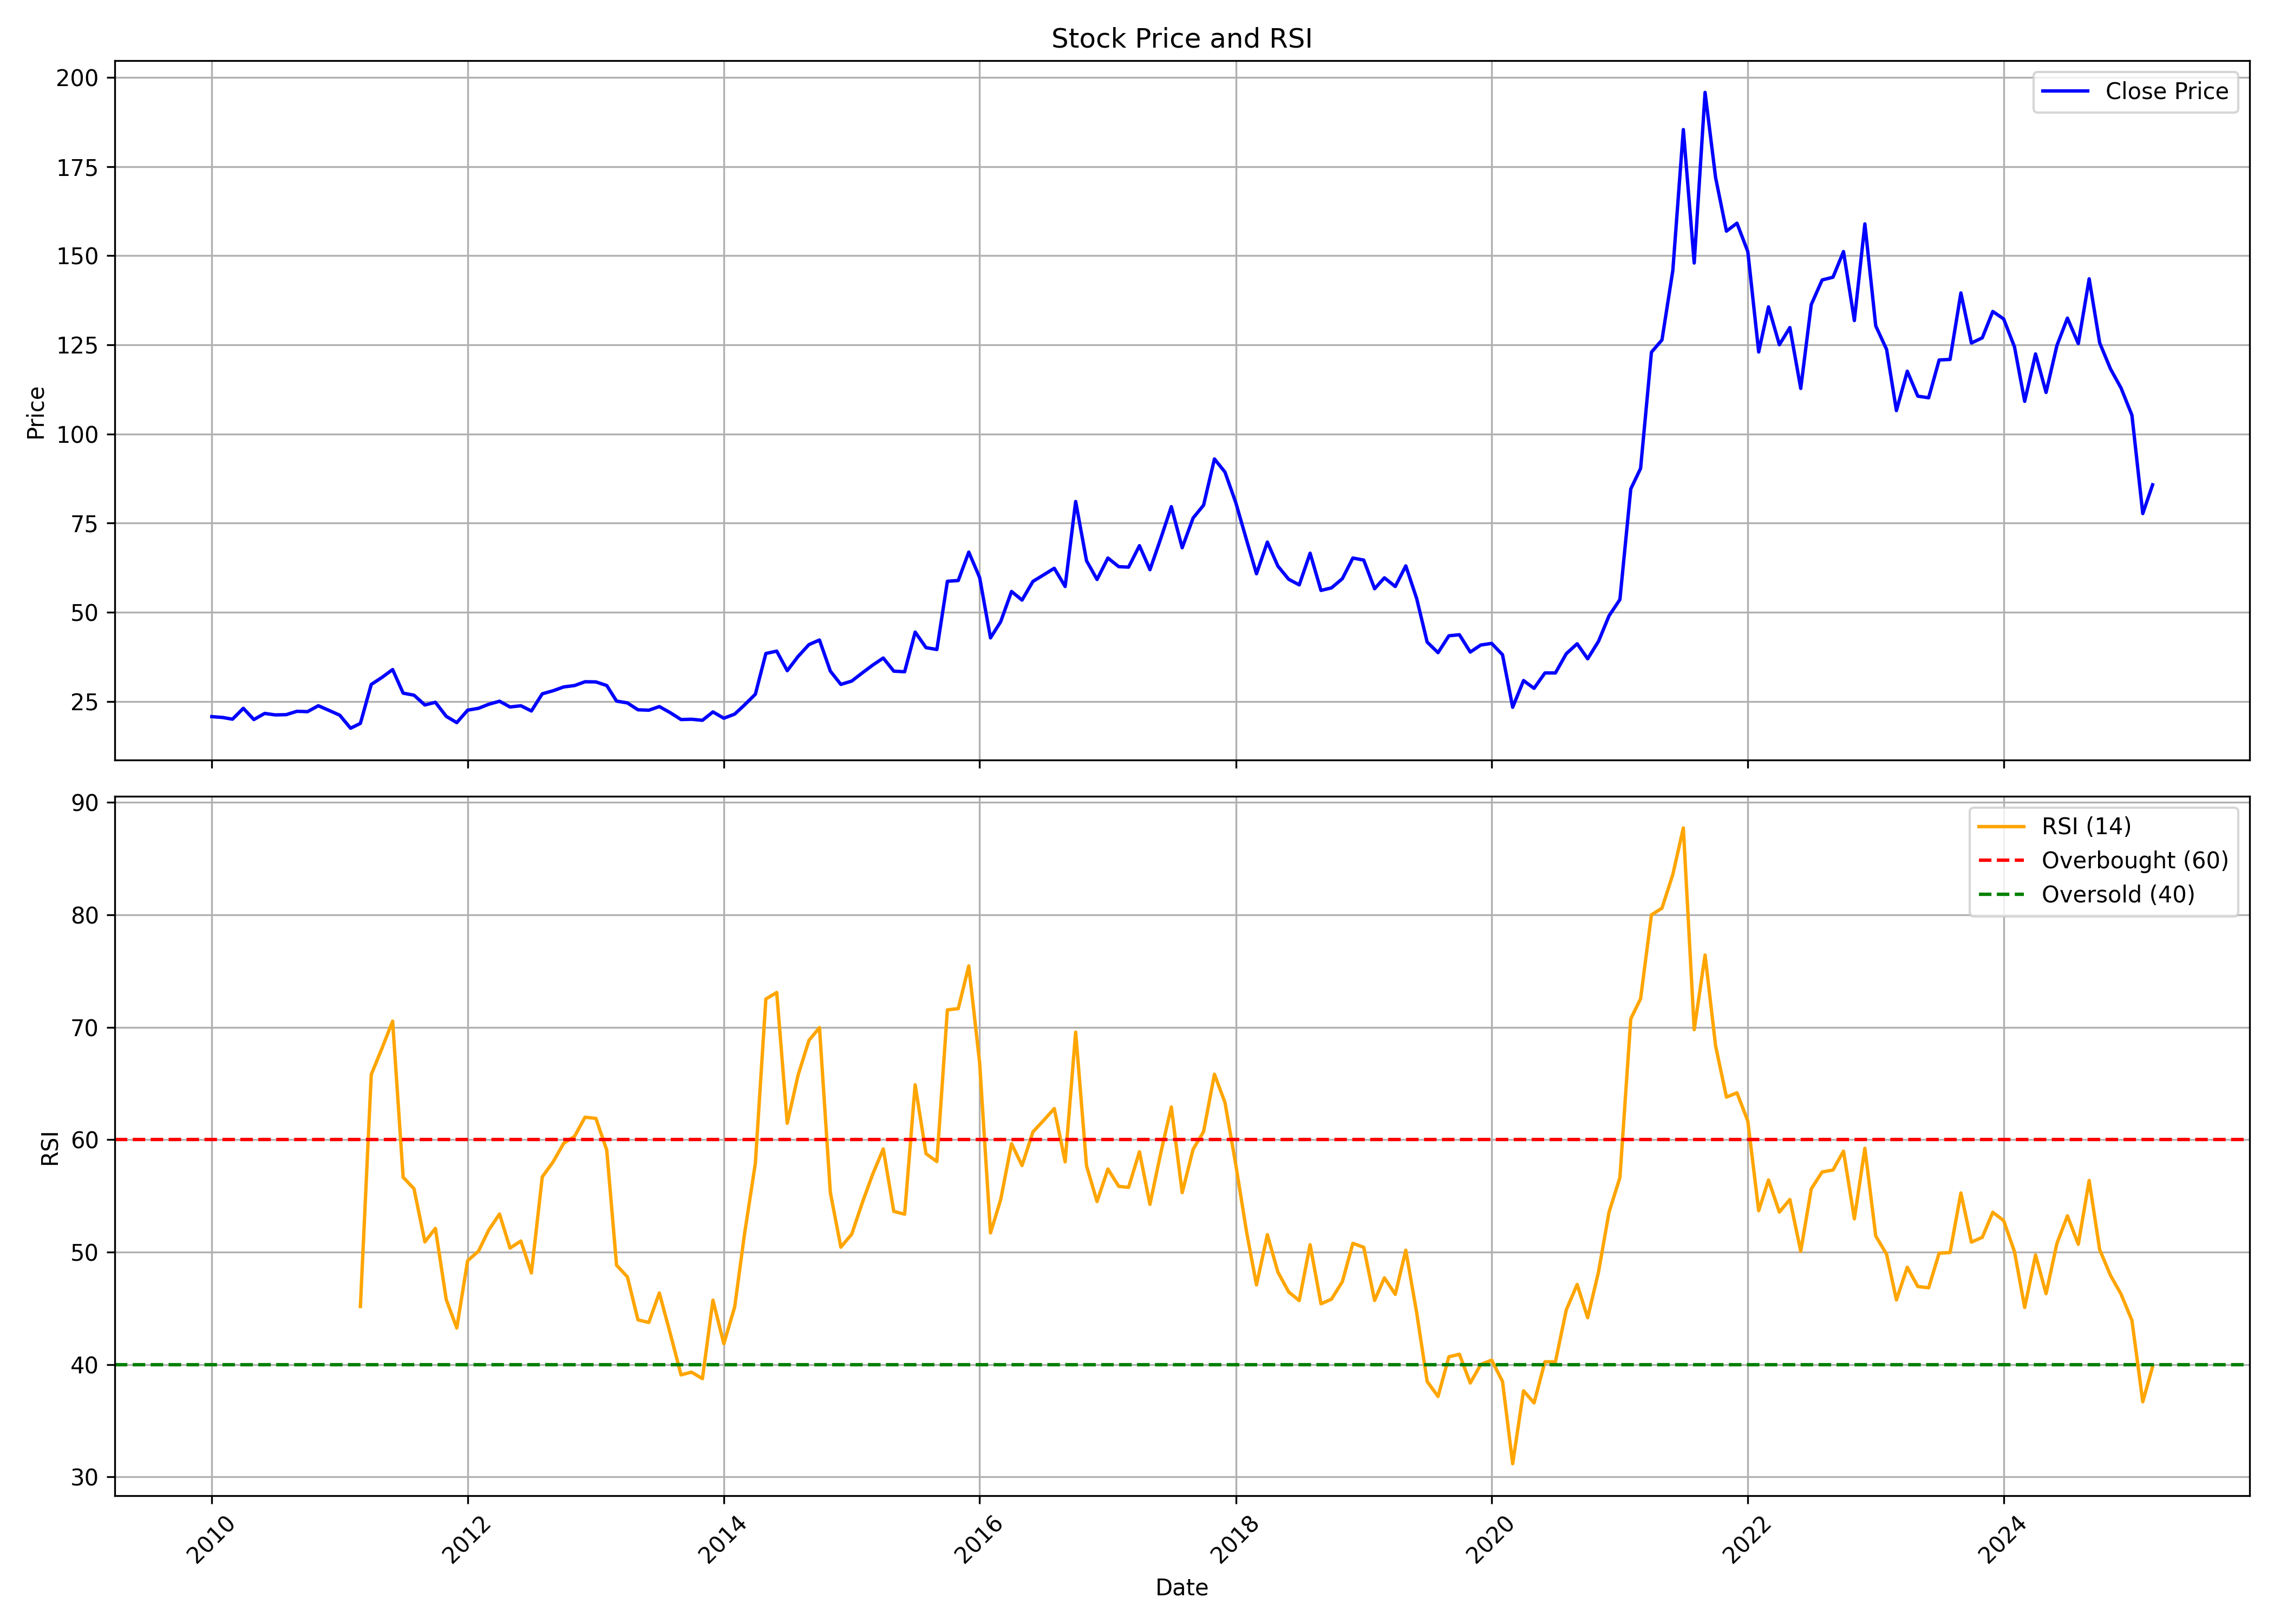

Values plotted in this chart, from the file beside it:
, date, symbol, open, high, low, close, volume, rsi
0, 2010-01-01, KANORICHEM, 21.84, 24.02, 20.35, 20.74, 644789, 
1, 2010-02-01, KANORICHEM, 20.81, 22.53, 19.09, 20.51, 240680, 
2, 2010-03-01, KANORICHEM, 20.51, 21.78, 19.48, 20.03, 173146, 
3, 2010-04-01, KANORICHEM, 20.25, 23.79, 20.03, 23.08, 349400, 
4, 2010-05-01, KANORICHEM, 23.37, 23.37, 19.57, 19.93, 259643, 
5, 2010-06-01, KANORICHEM, 20.12, 21.91, 19.48, 21.65, 185106, 
6, 2010-07-01, KANORICHEM, 21.46, 23.11, 20.97, 21.23, 488999, 
7, 2010-08-01, KANORICHEM, 22.18, 25.09, 21.02, 21.29, 925674, 
8, 2010-09-01, KANORICHEM, 21.29, 23.06, 21.12, 22.24, 326504, 
9, 2010-10-01, KANORICHEM, 22.18, 23.4, 21.6, 22.14, 323280, 
10, 2010-11-01, KANORICHEM, 22.24, 26.18, 21.02, 23.8, 841878, 
11, 2010-12-01, KANORICHEM, 23.74, 26.11, 21.02, 22.51, 253402, 
12, 2011-01-01, KANORICHEM, 22.41, 23.6, 20.68, 21.16, 163275, 
13, 2011-02-01, KANORICHEM, 21.19, 22.68, 17.5, 17.5, 299305, 
14, 2011-03-01, KANORICHEM, 17.97, 20.21, 17.02, 18.85, 371448, 45.16
15, 2011-04-01, KANORICHEM, 19.12, 44.35, 18.68, 29.77, 10900979, 65.79
16, 2011-05-01, KANORICHEM, 30.18, 33.47, 24.21, 31.7, 1627795, 68.08
17, 2011-06-01, KANORICHEM, 32.21, 34.59, 30.75, 33.94, 1245189, 70.54
18, 2011-07-01, KANORICHEM, 33.91, 37.43, 27.13, 27.33, 1828654, 56.65
19, 2011-08-01, KANORICHEM, 30.47, 33.4, 23.79, 26.76, 476979, 55.63
20, 2011-09-01, KANORICHEM, 26.76, 27.47, 23.34, 24.02, 361428, 50.9
21, 2011-10-01, KANORICHEM, 23.34, 27.09, 22.29, 24.77, 225024, 52.1
22, 2011-11-01, KANORICHEM, 24.77, 25.78, 20.3, 20.83, 183030, 45.77
23, 2011-12-01, KANORICHEM, 21.02, 21.39, 17.26, 19.06, 238049, 43.24
24, 2012-01-01, KANORICHEM, 19.18, 24.02, 19.18, 22.55, 169835, 49.23
25, 2012-02-01, KANORICHEM, 22.55, 26.83, 21.92, 23.08, 325080, 50.08
26, 2012-03-01, KANORICHEM, 23.23, 26.79, 21.88, 24.2, 282930, 51.95
27, 2012-04-01, KANORICHEM, 23.72, 27.69, 23.38, 25.07, 216564, 53.38
28, 2012-05-01, KANORICHEM, 25.26, 26.64, 22.93, 23.45, 252421, 50.35
29, 2012-06-01, KANORICHEM, 24.43, 24.51, 21.8, 23.79, 229399, 50.98
30, 2012-07-01, KANORICHEM, 24.02, 26.19, 21.88, 22.33, 206080, 48.14
31, 2012-08-01, KANORICHEM, 24.04, 30.33, 23.26, 27.14, 768130, 56.69
32, 2012-09-01, KANORICHEM, 27.22, 29.54, 26.95, 28.01, 330736, 58.03
33, 2012-10-01, KANORICHEM, 28.01, 29.27, 27.38, 29.07, 324289, 59.67
34, 2012-11-01, KANORICHEM, 28.87, 30.21, 27.89, 29.46, 460666, 60.29
35, 2012-12-01, KANORICHEM, 29.27, 31.94, 29.07, 30.52, 7206788, 61.99
36, 2013-01-01, KANORICHEM, 29.86, 31.43, 29.86, 30.48, 989807, 61.89
37, 2013-02-01, KANORICHEM, 30.44, 30.96, 27.22, 29.46, 1135083, 59.07
38, 2013-03-01, KANORICHEM, 30.13, 30.13, 22, 25.1, 31320, 48.83
39, 2013-04-01, KANORICHEM, 24.36, 27.81, 22.9, 24.59, 26388, 47.79
40, 2013-05-01, KANORICHEM, 24.59, 24.59, 22.04, 22.67, 56690, 43.97
41, 2013-06-01, KANORICHEM, 22.82, 24.28, 21.37, 22.55, 50347, 43.74
42, 2013-07-01, KANORICHEM, 22.08, 25.06, 22.08, 23.57, 90040, 46.36
43, 2013-08-01, KANORICHEM, 24.75, 24.75, 20.75, 21.87, 163858, 42.78
44, 2013-09-01, KANORICHEM, 22.28, 23.1, 19.84, 19.93, 45469, 39.08
45, 2013-10-01, KANORICHEM, 19.93, 21.04, 19.31, 20.01, 87576, 39.32
46, 2013-11-01, KANORICHEM, 20.38, 22.11, 19.14, 19.72, 653641, 38.74
47, 2013-12-01, KANORICHEM, 19.72, 22.98, 18.61, 22.07, 1203815, 45.72
48, 2014-01-01, KANORICHEM, 22.28, 23.48, 19.56, 20.3, 460338, 41.85
49, 2014-02-01, KANORICHEM, 20.17, 21.83, 18.98, 21.45, 226048, 45.11
50, 2014-03-01, KANORICHEM, 21.87, 24.3, 20.83, 24.01, 324609, 51.59
51, 2014-04-01, KANORICHEM, 24.26, 28.59, 23.72, 27.02, 441017, 57.89
52, 2014-05-01, KANORICHEM, 27.02, 41.34, 24.88, 38.45, 1189390, 72.51
53, 2014-06-01, KANORICHEM, 39.15, 45.75, 36.39, 39.11, 1495307, 73.09
54, 2014-07-01, KANORICHEM, 39.4, 42, 32.76, 33.62, 1912120, 61.46
55, 2014-08-01, KANORICHEM, 33.54, 38.2, 32.51, 37.63, 1093061, 65.74
56, 2014-09-01, KANORICHEM, 38.51, 46.59, 36.03, 40.95, 2192030, 68.83
57, 2014-10-01, KANORICHEM, 41.12, 46.38, 38.55, 42.23, 924450, 69.96
58, 2014-11-01, KANORICHEM, 39.53, 39.53, 33.33, 33.5, 917111, 55.29
59, 2014-12-01, KANORICHEM, 33.63, 34.83, 26.95, 29.78, 611571, 50.43
... 123 more rows
